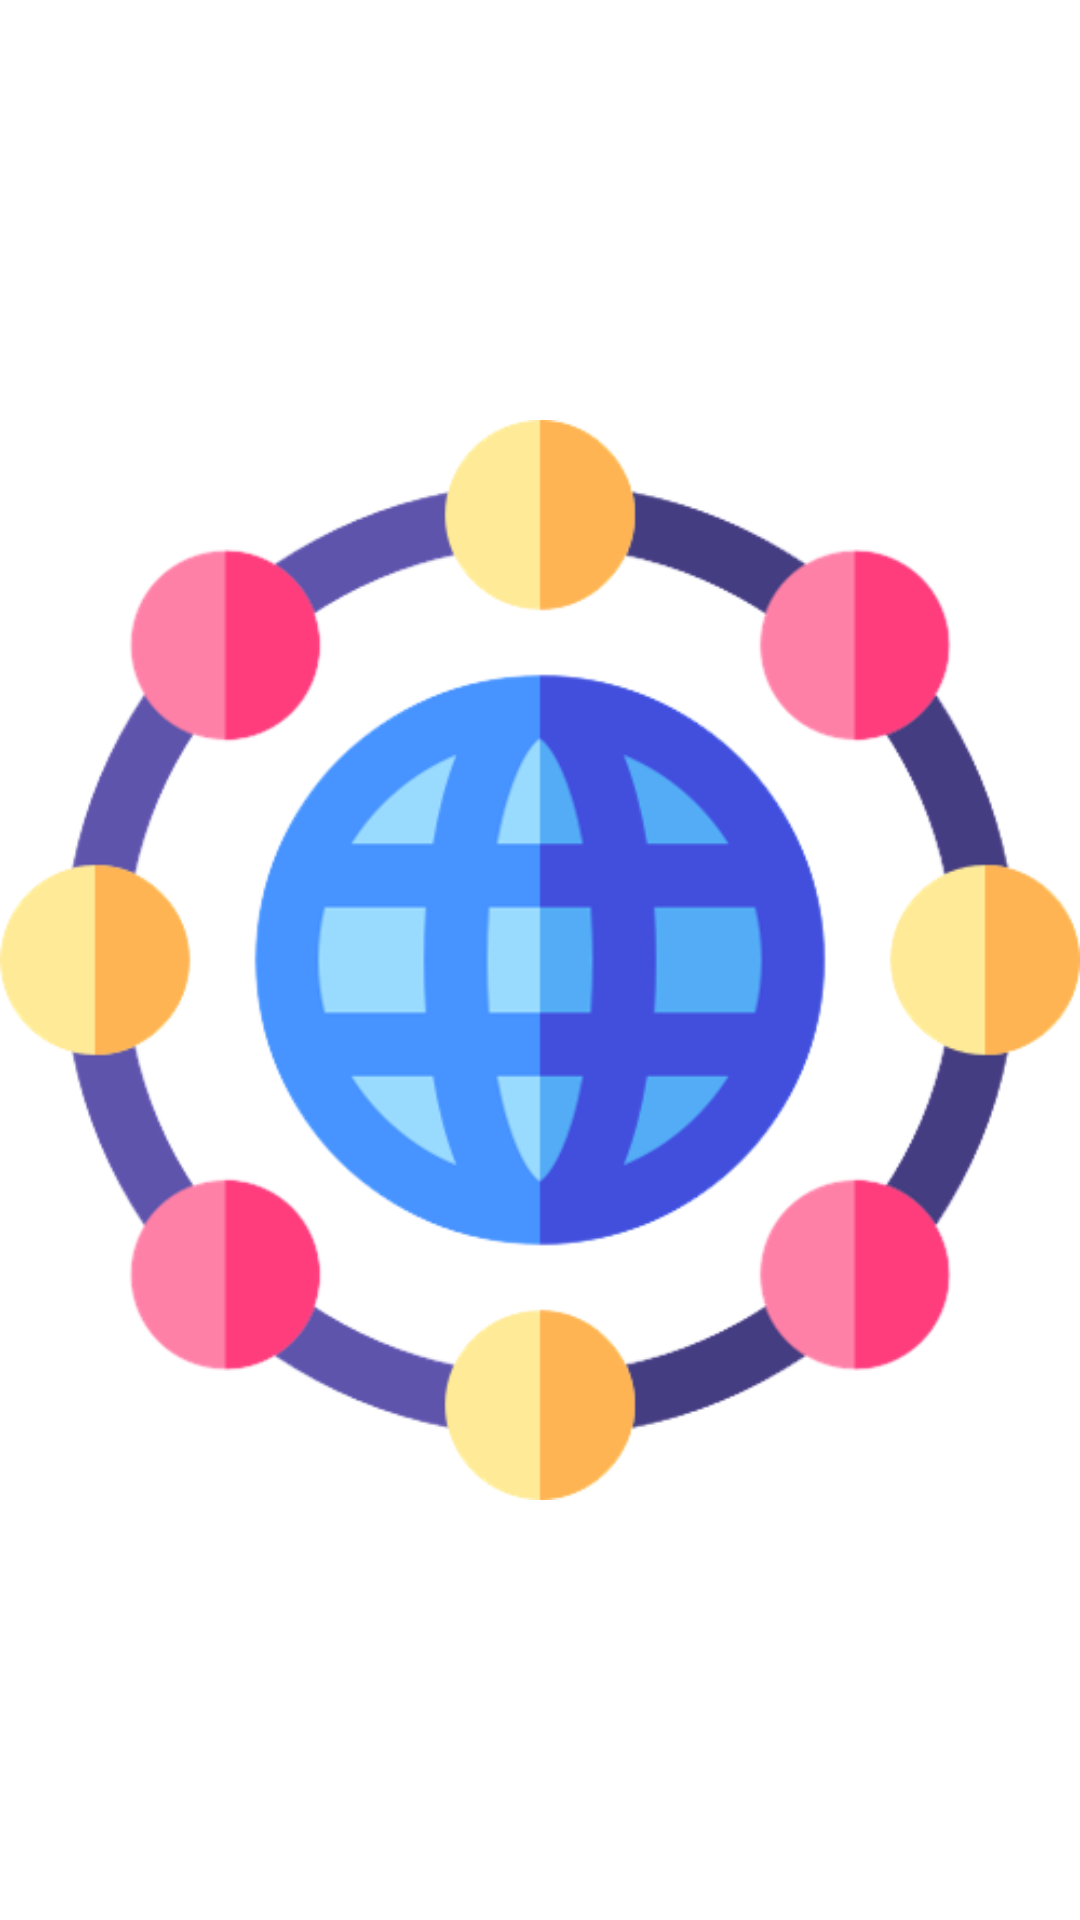

Here is an Android app screen rendered from its layout file. Give the layout XML and the strings, colors and styles it references.
<!-- AndroidManifest.xml: application theme splashscreen -->
<!-- res/layout/activity_splash_screen.xml -->
<?xml version="1.0" encoding="utf-8"?>
<androidx.constraintlayout.widget.ConstraintLayout xmlns:android="http://schemas.android.com/apk/res/android"
    xmlns:app="http://schemas.android.com/apk/res-auto"
    xmlns:tools="http://schemas.android.com/tools"
    android:id="@+id/icon_image"
    android:layout_width="match_parent"
    android:layout_height="match_parent"
    tools:context=".Activities.splash_screen">

    <ImageView
        android:id="@+id/imageView2"
        android:layout_width="@dimen/_100sdp"
        android:layout_height="@dimen/_100sdp"
        app:layout_constraintBottom_toBottomOf="parent"
        app:layout_constraintEnd_toEndOf="parent"
        app:layout_constraintStart_toStartOf="parent"
        app:layout_constraintTop_toTopOf="parent"
        app:srcCompat="@drawable/icon" />
</androidx.constraintlayout.widget.ConstraintLayout>
<!-- resources referenced by this layout -->
<resources>
  <!-- drawable icon: png bitmap (drawable, 64329 bytes) -->
  <style name="splashscreen" parent="Theme.MaterialComponents.Light.NoActionBar">
          <item name="android:windowBackground">@drawable/splash_sc</item>
          <item name="android:statusBarColor">@color/sendBtnColor</item>
          
  
         <item name="android:navigationBarColor">@color/sendBtnColor</item>
      </style>
  <!-- drawable splash_sc (drawable) -->
  <layer-list xmlns:android="http://schemas.android.com/apk/res/android">
      <item android:drawable="@color/sendBtnColor"/>
  
      <item android:drawable="@drawable/ic_say" android:gravity="center"/>
  
  </layer-list>
  <color name="sendBtnColor">#0084FF</color>
  <!-- drawable ic_say: vector/xml drawable (drawable, 3085 chars, omitted) -->
</resources>
